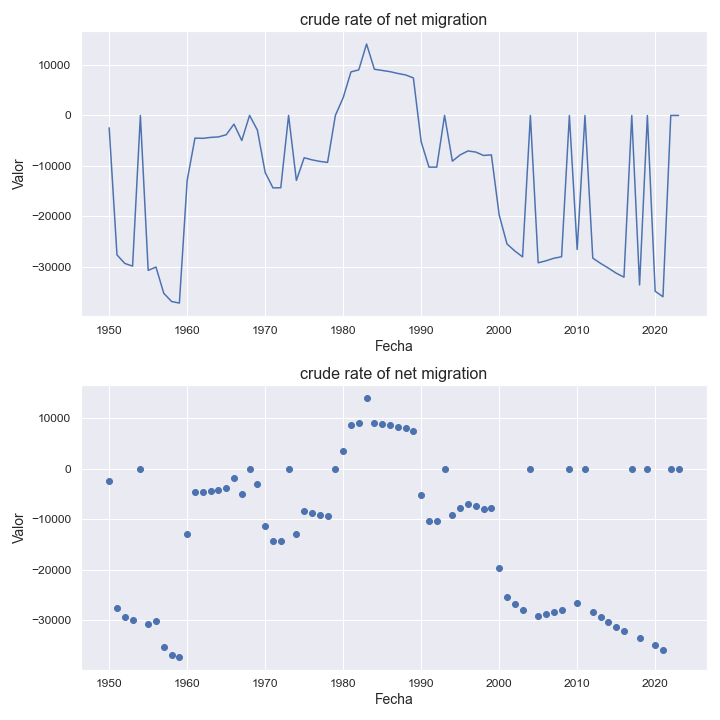

Values plotted in this chart, from the file beside it:
indicatorshortname, locationid, location, iso2, timeid, time, value
crude rate of net migration, 16, american samoa, as, 1, 1950, -2465
crude rate of net migration, 16, american samoa, as, 2, 1951, -27605
crude rate of net migration, 16, american samoa, as, 3, 1952, -29303
crude rate of net migration, 16, american samoa, as, 4, 1953, -29836
crude rate of net migration, 16, american samoa, as, 5, 1954, -30.69
crude rate of net migration, 16, american samoa, as, 6, 1955, -30674
crude rate of net migration, 16, american samoa, as, 7, 1956, -30019
crude rate of net migration, 16, american samoa, as, 8, 1957, -35214
crude rate of net migration, 16, american samoa, as, 9, 1958, -36835
crude rate of net migration, 16, american samoa, as, 10, 1959, -37145
crude rate of net migration, 16, american samoa, as, 11, 1960, -12857
crude rate of net migration, 16, american samoa, as, 12, 1961, -4497
crude rate of net migration, 16, american samoa, as, 13, 1962, -4547
crude rate of net migration, 16, american samoa, as, 14, 1963, -4361
crude rate of net migration, 16, american samoa, as, 15, 1964, -4269
crude rate of net migration, 16, american samoa, as, 16, 1965, -3838
crude rate of net migration, 16, american samoa, as, 17, 1966, -1739
crude rate of net migration, 16, american samoa, as, 18, 1967, -4976
crude rate of net migration, 16, american samoa, as, 19, 1968, -2.69
crude rate of net migration, 16, american samoa, as, 20, 1969, -2911
crude rate of net migration, 16, american samoa, as, 21, 1970, -11307
crude rate of net migration, 16, american samoa, as, 22, 1971, -14352
crude rate of net migration, 16, american samoa, as, 23, 1972, -14325
crude rate of net migration, 16, american samoa, as, 24, 1973, -14.44
crude rate of net migration, 16, american samoa, as, 25, 1974, -12876
crude rate of net migration, 16, american samoa, as, 26, 1975, -8382
crude rate of net migration, 16, american samoa, as, 27, 1976, -8802
crude rate of net migration, 16, american samoa, as, 28, 1977, -9108
crude rate of net migration, 16, american samoa, as, 29, 1978, -9308
crude rate of net migration, 16, american samoa, as, 30, 1979, -9.53
crude rate of net migration, 16, american samoa, as, 31, 1980, 3501
crude rate of net migration, 16, american samoa, as, 32, 1981, 8606
crude rate of net migration, 16, american samoa, as, 33, 1982, 9001
crude rate of net migration, 16, american samoa, as, 34, 1983, 14124
crude rate of net migration, 16, american samoa, as, 35, 1984, 9132
crude rate of net migration, 16, american samoa, as, 36, 1985, 8888
crude rate of net migration, 16, american samoa, as, 37, 1986, 8648
crude rate of net migration, 16, american samoa, as, 38, 1987, 8296
crude rate of net migration, 16, american samoa, as, 39, 1988, 8001
crude rate of net migration, 16, american samoa, as, 40, 1989, 7412
crude rate of net migration, 16, american samoa, as, 41, 1990, -5232
crude rate of net migration, 16, american samoa, as, 42, 1991, -10248
crude rate of net migration, 16, american samoa, as, 43, 1992, -10244
crude rate of net migration, 16, american samoa, as, 44, 1993, -10.14
crude rate of net migration, 16, american samoa, as, 45, 1994, -9059
crude rate of net migration, 16, american samoa, as, 46, 1995, -7817
crude rate of net migration, 16, american samoa, as, 47, 1996, -7042
crude rate of net migration, 16, american samoa, as, 48, 1997, -7264
crude rate of net migration, 16, american samoa, as, 49, 1998, -7938
crude rate of net migration, 16, american samoa, as, 50, 1999, -7816
crude rate of net migration, 16, american samoa, as, 51, 2000, -19689
crude rate of net migration, 16, american samoa, as, 52, 2001, -25441
crude rate of net migration, 16, american samoa, as, 53, 2002, -26832
crude rate of net migration, 16, american samoa, as, 54, 2003, -28006
crude rate of net migration, 16, american samoa, as, 55, 2004, -29.06
crude rate of net migration, 16, american samoa, as, 56, 2005, -29178
crude rate of net migration, 16, american samoa, as, 57, 2006, -28782
crude rate of net migration, 16, american samoa, as, 58, 2007, -28282
crude rate of net migration, 16, american samoa, as, 59, 2008, -27979
crude rate of net migration, 16, american samoa, as, 60, 2009, -27.21
... 14 more rows
